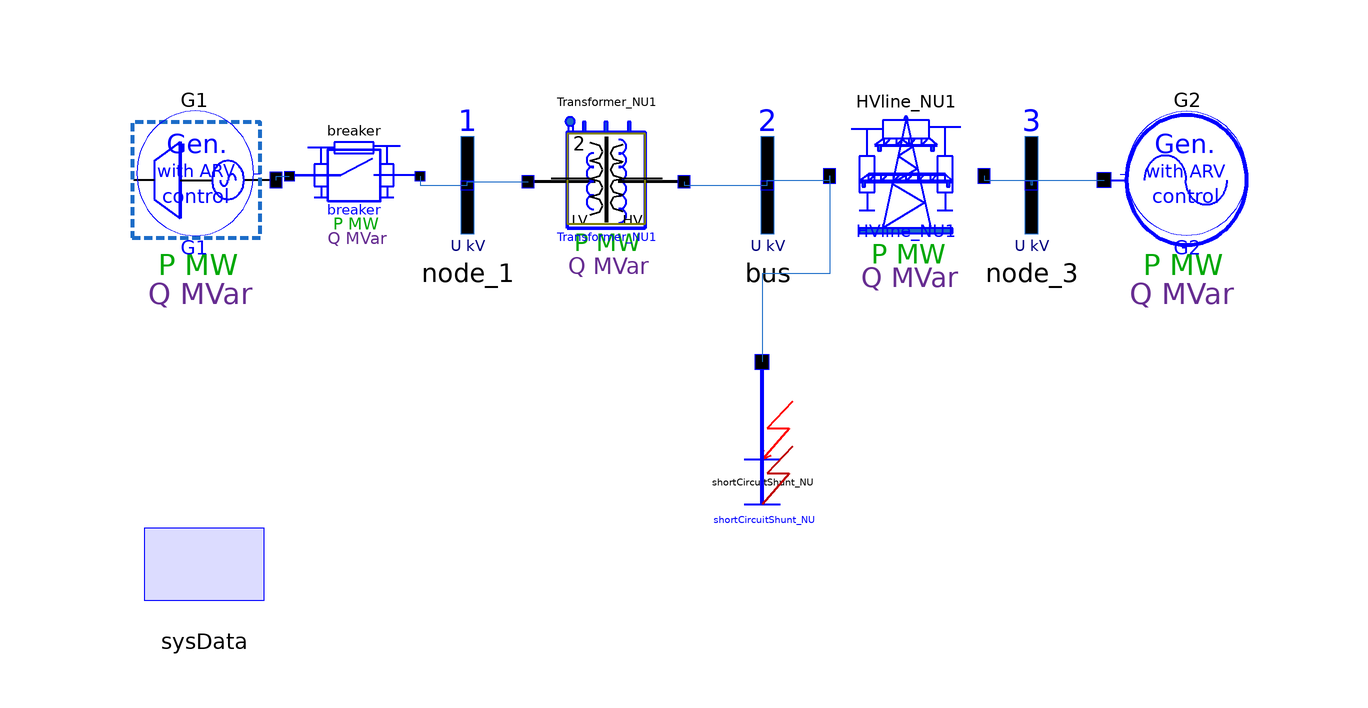

Above is the diagram view of the following Modelica model: its components placed by their Placement annotations and its connect equations drawn as lines.

model Simple_model_with_IB_simple
    Real delta_G1_G2(start=-0.8181529641151428)
                     "Mutual angle";
    parameter Boolean globalDisplay_U = true;
    parameter Boolean globalDisplay_S = true;

    Basic.Generators.Numerical_units.SM_with_AVR G1(
      TregOff=50,
      AVR(
        K0u=20,
        K1u=1,
        K0w=0.5,
        K1w=0.5,
        K1if=1,
        Tokp=1,
        ExcitationCurrent(x(start={3.61038310359163E-10})),
        FrequencyBlockD(x(start={7.436739483772381E-13})),
        FrequencyDerivative(x(start={7.343578870000478E-12})),
        FrequencyDeviation(x(start={5.822318755593914E-12})),
        SimpleExciter(x(start={2.2703037227955747E-09})),
        VoltageDerivative(x(start={-1.2102227553434375E-10})),
        VoltageDeviation(x(start={-1.2119059922266473E-10}))),
      Pg=500,
      Ut=20,
      Pnom=500,
      Ugnom=20,
      Sbaz=sysData.Sbaz,
      Xd_p=2.56,
      Xq_p=2.559,
      Xs_p=0.259,
      Tj_p=12.122,
      X2q_p=0.242,
      X2d_p=0.235,
      X1d_p=0.355,
      Td0=9.2,
      T2d_p=0.04,
      T2q_p=0.5,
      Sigma=0.0475,
      K0u=20,
      Uforc=0.85,
      Udeforc=0.95,
      Tforcedelay=0,
      cosfi_nom=0.8,
      displayPowerFlow=globalDisplay_S,
      G(ud(start=-0.033826773074383566),
        uq(start=1.020381381777528),
        Qg(start=78.32073974609375)),
      fbaz=sysData.fbaz,
      pq_table=OMLET.Data.TVV_500_2)
      annotation (Placement(transformation(extent={{-110,-6},{-78,26}})));
    Basic.Generators.Numerical_units.Infinite_bus G2(
      ASC_Regulator_1(SlipDeviation(x(start={2.3845495771766508E-15})),
          SlipI_Dif(x(start={0.5073677897453308}))),
      Mtmin=-1.1,
      AVR(
        K0u=10,
        ExcitationCurrent(x(start={-2.2143660516338315E-10})),
        FrequencyBlockD(x(start={7.436739483772381E-13})),
        FrequencyDerivative(x(start={3.7059990493082395E-12})),
        FrequencyDeviation(x(start={2.999895470923164E-12})),
        SimpleExciter(x(start={1.0827304608440613E-09})),
        VoltageDerivative(x(start={-1.0848310444400155E-10})),
        VoltageDeviation(x(start={-1.0861222338176546E-10}))),
      Ut=330,
      Xd_p=0.5,
      Xq_p=0.5,
      Xs_p=0.037,
      X1d_p=0.058,
      X2d_p=0.041,
      X2q_p=0.059,
      K0u=50,
      Sigma=0.0001,
      Tauc=0.0001,
      Pnom=1000,
      inp(Vd(start=-0.21416403353214264), Vq(start=0.9767976999282837)),
      displayPowerFlow=globalDisplay_S,
      Sbaz=sysData.Sbaz,
      fbaz=sysData.fbaz,
      G(Pg(start=507.3677978515625), Qg(start=91.8717269897461)),
      Qmax=9999,
      Qmin=-9999)
      annotation (Placement(transformation(extent={{90,-6},{60,26}})));
    Basic.Transformers.Transformers_numerical_units.Transformer
      Transformer_NU1(
      Sbaz=Transformer_NU1.sysData.Sbaz,
      n_step=2,
      Rtrans=0.8,
      Xtrans=20,
      Btrans=10,
      displayPowerFlow=globalDisplay_S,
      I2d(start=-0.07897039502859116),
      I2q(start=0.5000495910644531))
      annotation (Placement(transformation(extent={{-36,-6},{-10,24}})));
    Basic.Branches.Branches_numerical_units.HVline HVline_NU1(
      Rline=2.5,
      Xline=29,
      Bline1=170,
      Bline2=170,
      displayPowerFlow=globalDisplay_S)
      annotation (Placement(transformation(extent={{14,-10},{40,26}})));
    Basic.Buses.Bus node_1(Unom=20, displayVoltage=globalDisplay_U)
      annotation (Placement(transformation(extent={{-56,-2},{-36,22}})));
    Basic.Buses.Bus node_3(busNumber=3, displayVoltage=globalDisplay_U)
      annotation (Placement(transformation(extent={{38,-2},{58,22}})));
    Basic.Buses.Bus bus(busNumber=2, displayVoltage=globalDisplay_U)
      annotation (Placement(transformation(extent={{-6,-2},{14,22}})));

    inner Basic.SysData sysData(
      Sbaz=1000,
      Ubaz=330,
      fbaz=50)
      annotation (Placement(transformation(extent={{-100,-64},{-80,-44}})));
    Basic.Shunts.Shunts_numerical_units.ShortCircuitShunt
      shortCircuitShunt_NU(
      Bn=1000,
      Gn=1000,
      TkzOn=40,
      dTkzOn=0.2)
      annotation (Placement(transformation(extent={{-6,-44},{12,-20}})));

    Basic.Branches.Branches_numerical_units.Breaker breaker(
      I12d(start=-0.0789467841386795),
      I12q(start=0.5000675320625305),
      Idc2(start=8.748163082827887E-09),
      Iqc2(start=9.999833309848327E-06))
      annotation (Placement(transformation(extent={{-76,-2},{-54,20}})));
  equation
    // the formula of the derivative of the angle
    der(delta_G1_G2) = G2.G.Wc*(G2.G.s - G1.G.s);

    // the equations of the relation of power and mutual angles
    G2.G.DeltaIJ = 0;
    G1.G.DeltaIJ = delta_G1_G2;

    // equating of basis slip to G2 generator's slip
    G1.G.Ssys = G2.G.s;
    G2.G.Ssys = G2.G.s;

    connect(node_1.bus_pin, Transformer_NU1.inp) annotation (Line(points={{-46.125,
            9.12},{-46.125,9.75},{-36,9.75}},
                                           color={28,108,200}));
    connect(HVline_NU1.out, node_3.bus_pin) annotation (Line(points={{40,10.7},
            {40,10},{48,10},{48,9.12},{47.875,9.12}},
                                                  color={28,108,200}));
    connect(node_3.bus_pin, G2.inp) annotation (Line(points={{47.875,9.12},{
            47.875,10},{60,10}},
                          color={28,108,200}));
    connect(Transformer_NU1.out, bus.bus_pin) annotation (Line(points={{-10,
            9.75},{-10,9.12},{3.875,9.12}},
                                        color={28,108,200}));
    connect(bus.bus_pin, HVline_NU1.inp) annotation (Line(points={{3.875,9.12},
            {3.875,10},{14.26,10},{14.26,10.7}},
                                   color={28,108,200}));
    connect(HVline_NU1.inp, shortCircuitShunt_NU.inp) annotation (Line(points={{14.26,
            10.7},{14.26,-5.65},{3,-5.65},{3,-20.3}},           color={28,108,
            200}));
    connect(G1.inp, breaker.inp) annotation (Line(points={{-78,10},{-78,10.65},
            {-75.78,10.65}},
                          color={28,108,200}));
    connect(breaker.out, node_1.bus_pin) annotation (Line(points={{-54,10.65},
            {-54,9.12},{-46.125,9.12}},color={28,108,200}));
    annotation (Documentation(info="<html>
<p>Calssical model of the simpliest power energy system, which is used to study the basics of transient processes. </p>
<p><b>0 s</b>: start;</p>
<p><b>30 s</b>: three-phase short-circuit in node_1;</p>
<p><b>30.1 s</b>: end of short-circuit, disconnection one of the two circuits of the Line_1;</p>
<p><b>35.1 s</b>: automatic reclosing of the Line_1 circuit ;</p>
<p><b>50 s</b>: end. </p>
</html>"),
         experiment(
        StopTime=100,
        __Dymola_NumberOfIntervals=1000,
        Tolerance=1e-05,
        __Dymola_Algorithm="Lsodar"),
      Icon(coordinateSystem(extent={{-100,-60},{100,40}}),
           graphics={
          Ellipse(lineColor = {75,138,73},
                  fillColor={255,255,255},
                  fillPattern = FillPattern.Solid,
                  extent={{-74,-72},{78,74}}),
          Polygon(lineColor = {0,0,255},
                  fillColor = {75,138,73},
                  pattern = LinePattern.None,
                  fillPattern = FillPattern.Solid,
                  points={{-22,56},{60,0},{-22,-52},{-22,56}})}),
      Diagram(coordinateSystem(extent={{-100,-60},{100,40}})));
  end Simple_model_with_IB_simple;